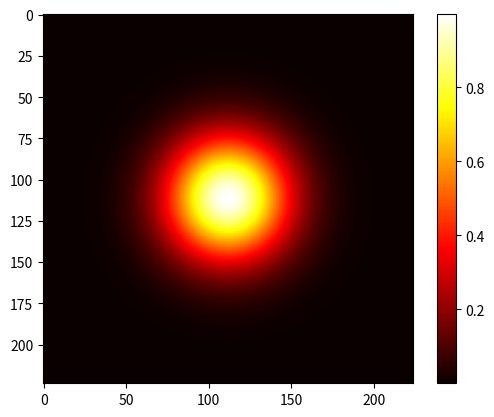

Write the Python code that produced this figure.
import numpy as np
import matplotlib.pyplot as plt

# 初始化 (224, 224) 的ndarray
size = (224, 224)

# 创建一个渐变或者正态分布的 ndarray，X和Y是线性空间
X = np.linspace(-3, 3, size[0])
Y = np.linspace(-3, 3, size[1])
X, Y = np.meshgrid(X, Y)

# 使用正态分布公式来生成一个二维的分布图
Z = np.exp(-(X**2 + Y**2))

# 可视化
plt.imshow(Z, cmap='hot')
plt.colorbar()
plt.show()